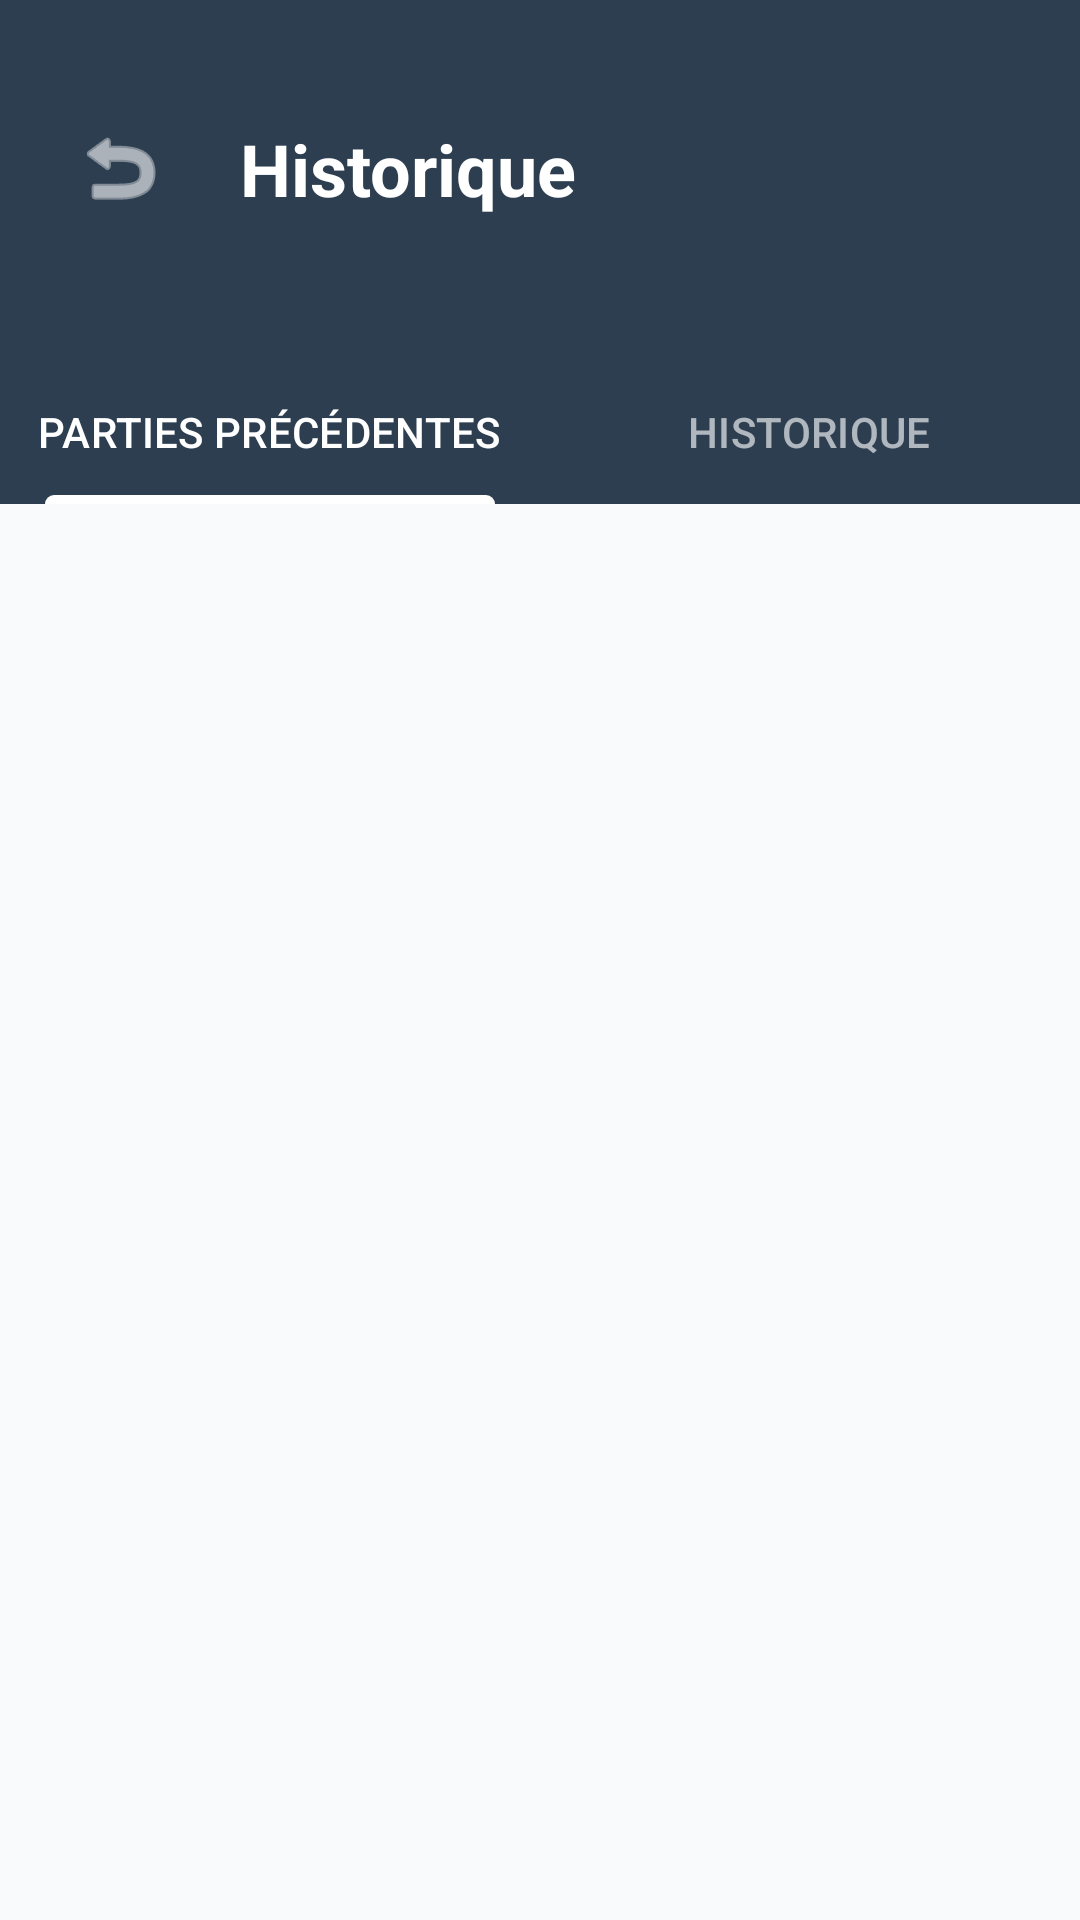

Here is an Android app screen rendered from its layout file. Give the layout XML and the strings, colors and styles it references.
<!-- AndroidManifest.xml: application theme Theme.Orchom -->
<!-- res/layout/activity_history.xml -->
<?xml version="1.0" encoding="utf-8"?>
<androidx.constraintlayout.widget.ConstraintLayout xmlns:android="http://schemas.android.com/apk/res/android"
    xmlns:app="http://schemas.android.com/apk/res-auto"
    xmlns:tools="http://schemas.android.com/tools"
    android:layout_width="match_parent"
    android:layout_height="match_parent"
    android:background="@drawable/background_gradient"
    tools:context=".HistoryActivity">

    <View
        android:id="@+id/headerView"
        android:layout_width="match_parent"
        android:layout_height="120dp"
        android:background="#2C3E50"
        app:layout_constraintTop_toTopOf="parent" />

    <ImageButton
        android:id="@+id/backButton"
        android:layout_width="48dp"
        android:layout_height="48dp"
        android:layout_marginStart="16dp"
        android:layout_marginTop="32dp"
        android:background="?attr/selectableItemBackgroundBorderless"
        android:src="@android:drawable/ic_menu_revert"
        app:layout_constraintStart_toStartOf="parent"
        app:layout_constraintTop_toTopOf="parent"
        app:tint="#FFFFFF" />

    <TextView
        android:id="@+id/historyTitle"
        android:layout_width="wrap_content"
        android:layout_height="wrap_content"
        android:layout_marginStart="16dp"
        android:text="Historique"
        android:textColor="#FFFFFF"
        android:textSize="24sp"
        android:textStyle="bold"
        app:layout_constraintBottom_toBottomOf="@id/backButton"
        app:layout_constraintStart_toEndOf="@id/backButton"
        app:layout_constraintTop_toTopOf="@id/backButton" />

    <com.google.android.material.tabs.TabLayout
        android:id="@+id/tabLayout"
        android:layout_width="match_parent"
        android:layout_height="wrap_content"
        android:background="#2C3E50"
        app:layout_constraintTop_toBottomOf="@id/headerView"
        app:tabTextColor="#A0FFFFFF"
        app:tabSelectedTextColor="#FFFFFF"
        app:tabIndicatorColor="#FFFFFF">
        
        <com.google.android.material.tabs.TabItem
            android:layout_width="wrap_content"
            android:layout_height="wrap_content"
            android:text="PARTIES PRÉCÉDENTES" />

        <com.google.android.material.tabs.TabItem
            android:layout_width="wrap_content"
            android:layout_height="wrap_content"
            android:text="HISTORIQUE" />
            
    </com.google.android.material.tabs.TabLayout>

    <androidx.recyclerview.widget.RecyclerView
        android:id="@+id/historyRecyclerView"
        android:layout_width="match_parent"
        android:layout_height="0dp"
        android:paddingTop="16dp"
        android:clipToPadding="false"
        app:layout_constraintBottom_toBottomOf="parent"
        app:layout_constraintTop_toBottomOf="@id/tabLayout" />

    <TextView
        android:id="@+id/emptyStateText"
        android:layout_width="wrap_content"
        android:layout_height="wrap_content"
        android:text="Aucun historique disponible"
        android:textColor="#9E9E9E"
        android:textSize="16sp"
        android:visibility="gone"
        app:layout_constraintBottom_toBottomOf="parent"
        app:layout_constraintEnd_toEndOf="parent"
        app:layout_constraintStart_toStartOf="parent"
        app:layout_constraintTop_toBottomOf="@id/headerView" />

</androidx.constraintlayout.widget.ConstraintLayout>
<!-- resources referenced by this layout -->
<resources>
  <style name="Theme.Orchom" parent="Theme.Material3.Light.NoActionBar">
          <item name="colorPrimary">@color/primary</item>
          <item name="colorOnPrimary">@color/on_primary</item>
          <item name="colorSecondary">@color/primary_light</item>
          <item name="colorOnSecondary">@color/white</item>
          <item name="colorError">@color/danger</item>
          <item name="colorOnError">@color/white</item>
          <item name="android:colorBackground">@color/background_light</item>
          <item name="colorOnBackground">@color/text_main_light</item>
          <item name="colorSurface">@color/surface_light</item>
          <item name="colorOnSurface">@color/text_main_light</item>
          <item name="android:statusBarColor">@color/background_light</item>
          <item name="android:windowLightStatusBar">true</item>
          <item name="android:navigationBarColor">@color/background_light</item>
      </style>
  <color name="primary">#E11D48</color>
  <color name="on_primary">#FFFFFF</color>
  <color name="primary_light">#FB7185</color>
  <color name="white">#FFFFFF</color>
  <color name="danger">#EF4444</color>
  <color name="background_light">#F8FAFC</color>
  <color name="text_main_light">#0F172A</color>
  <color name="surface_light">#FFFFFF</color>
</resources>
